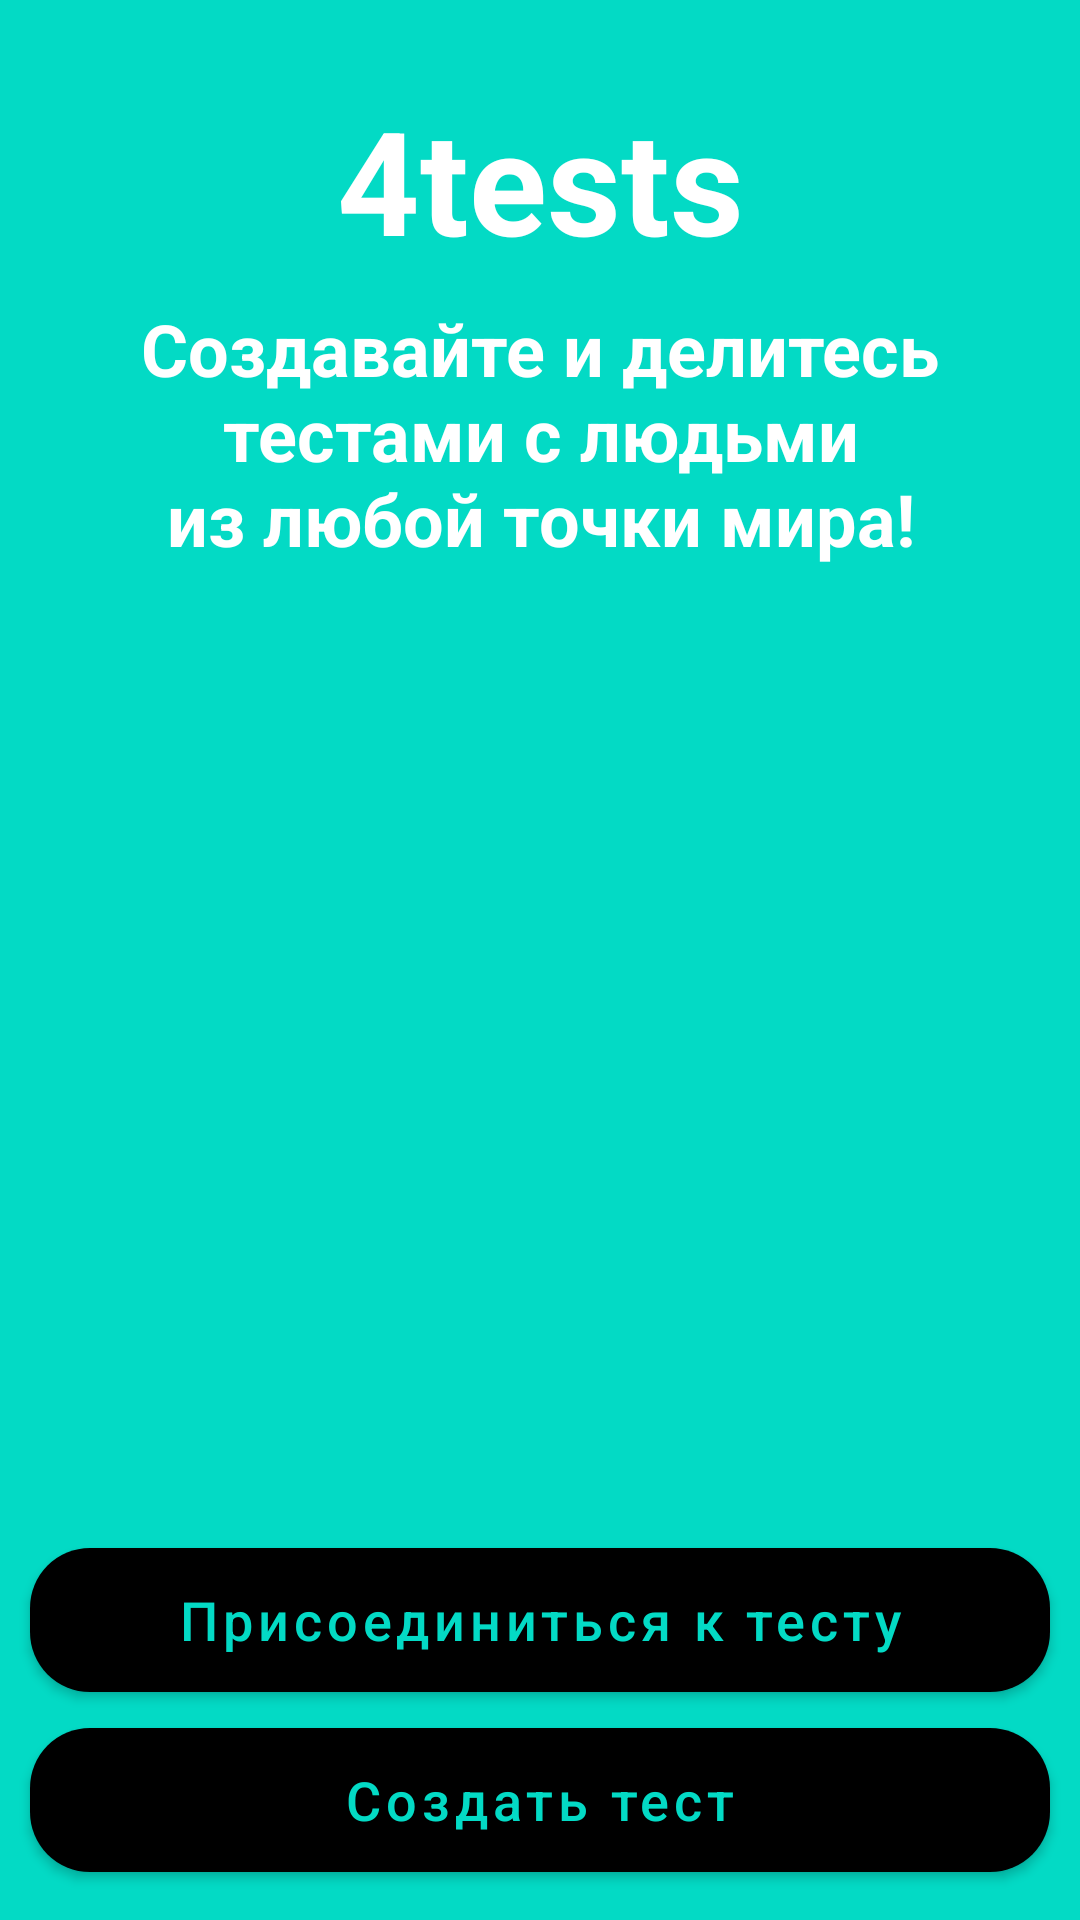

Reconstruct the res/layout file that produces this screen, plus the resources it refers to.
<!-- AndroidManifest.xml: fallback theme Theme.MaterialComponents.DayNight.NoActionBar -->
<!-- res/layout/fragment_welcome.xml -->
<?xml version="1.0" encoding="utf-8"?>
<androidx.constraintlayout.widget.ConstraintLayout xmlns:android="http://schemas.android.com/apk/res/android"
    xmlns:tools="http://schemas.android.com/tools"
    android:layout_width="match_parent"
    android:layout_height="match_parent"
    xmlns:app="http://schemas.android.com/apk/res-auto"
    android:background="@color/colorAccent"
    tools:context=".welcome.WelcomeFragment">

    <TextView
        android:id="@+id/ivLogo"
        android:layout_width="0dp"
        android:layout_height="80dp"
        android:layout_marginTop="20dp"
        android:gravity="center"
        android:text="@string/_4tests"
        android:textColor="@color/white"
        android:textSize="48sp"
        android:textStyle="bold"
        app:layout_constraintEnd_toEndOf="parent"
        app:layout_constraintStart_toStartOf="parent"
        app:layout_constraintTop_toTopOf="parent" />

    <TextView
        android:id="@+id/tvWelcomeText"
        android:layout_width="wrap_content"
        android:layout_height="wrap_content"
        android:gravity="center"
        android:text="@string/string_welcome_text"
        android:textColor="@color/white"
        android:textSize="24sp"
        android:textStyle="bold"
        app:layout_constraintEnd_toEndOf="parent"
        app:layout_constraintStart_toStartOf="parent"
        app:layout_constraintTop_toBottomOf="@id/ivLogo" />

    <com.google.android.material.button.MaterialButton
        android:id="@+id/btnCreateTest"
        android:layout_width="0dp"
        android:layout_height="60dp"
        android:layout_margin="10dp"
        android:text="@string/string_create_test"
        android:textAllCaps="false"
        android:textColor="@color/colorAccent"
        android:textSize="18sp"
        app:backgroundTint="@color/colorWhite"
        app:cornerRadius="20dp"
        app:layout_constraintBottom_toBottomOf="parent"
        app:layout_constraintEnd_toEndOf="parent"
        app:layout_constraintStart_toStartOf="parent" />

    <com.google.android.material.button.MaterialButton
        android:id="@+id/btnEnterTest"
        android:layout_width="0dp"
        android:layout_height="60dp"
        android:text="@string/string_enter_test"
        android:textAllCaps="false"
        android:textColor="@color/colorAccent"
        android:textSize="18sp"
        app:backgroundTint="@color/colorWhite"
        app:cornerRadius="20dp"
        app:layout_constraintBottom_toTopOf="@id/btnCreateTest"
        app:layout_constraintEnd_toEndOf="@id/btnCreateTest"
        app:layout_constraintStart_toStartOf="@id/btnCreateTest" />
</androidx.constraintlayout.widget.ConstraintLayout>
<!-- resources referenced by this layout -->
<resources>
  <string name="_4tests">4tests</string>
  <string name="string_create_test">Создать тест</string>
  <string name="string_enter_test">Присоединиться к тесту</string>
  <string name="string_welcome_text">Создавайте и делитесь тестами с людьми\nиз любой точки мира!</string>
  <!-- not gathered from this repository: default colours our renderer supplied (Android Studio template values) -->
  <color name="white">#FFFFFFFF</color>
  <color name="colorAccent">#FF03DAC5</color>
</resources>
